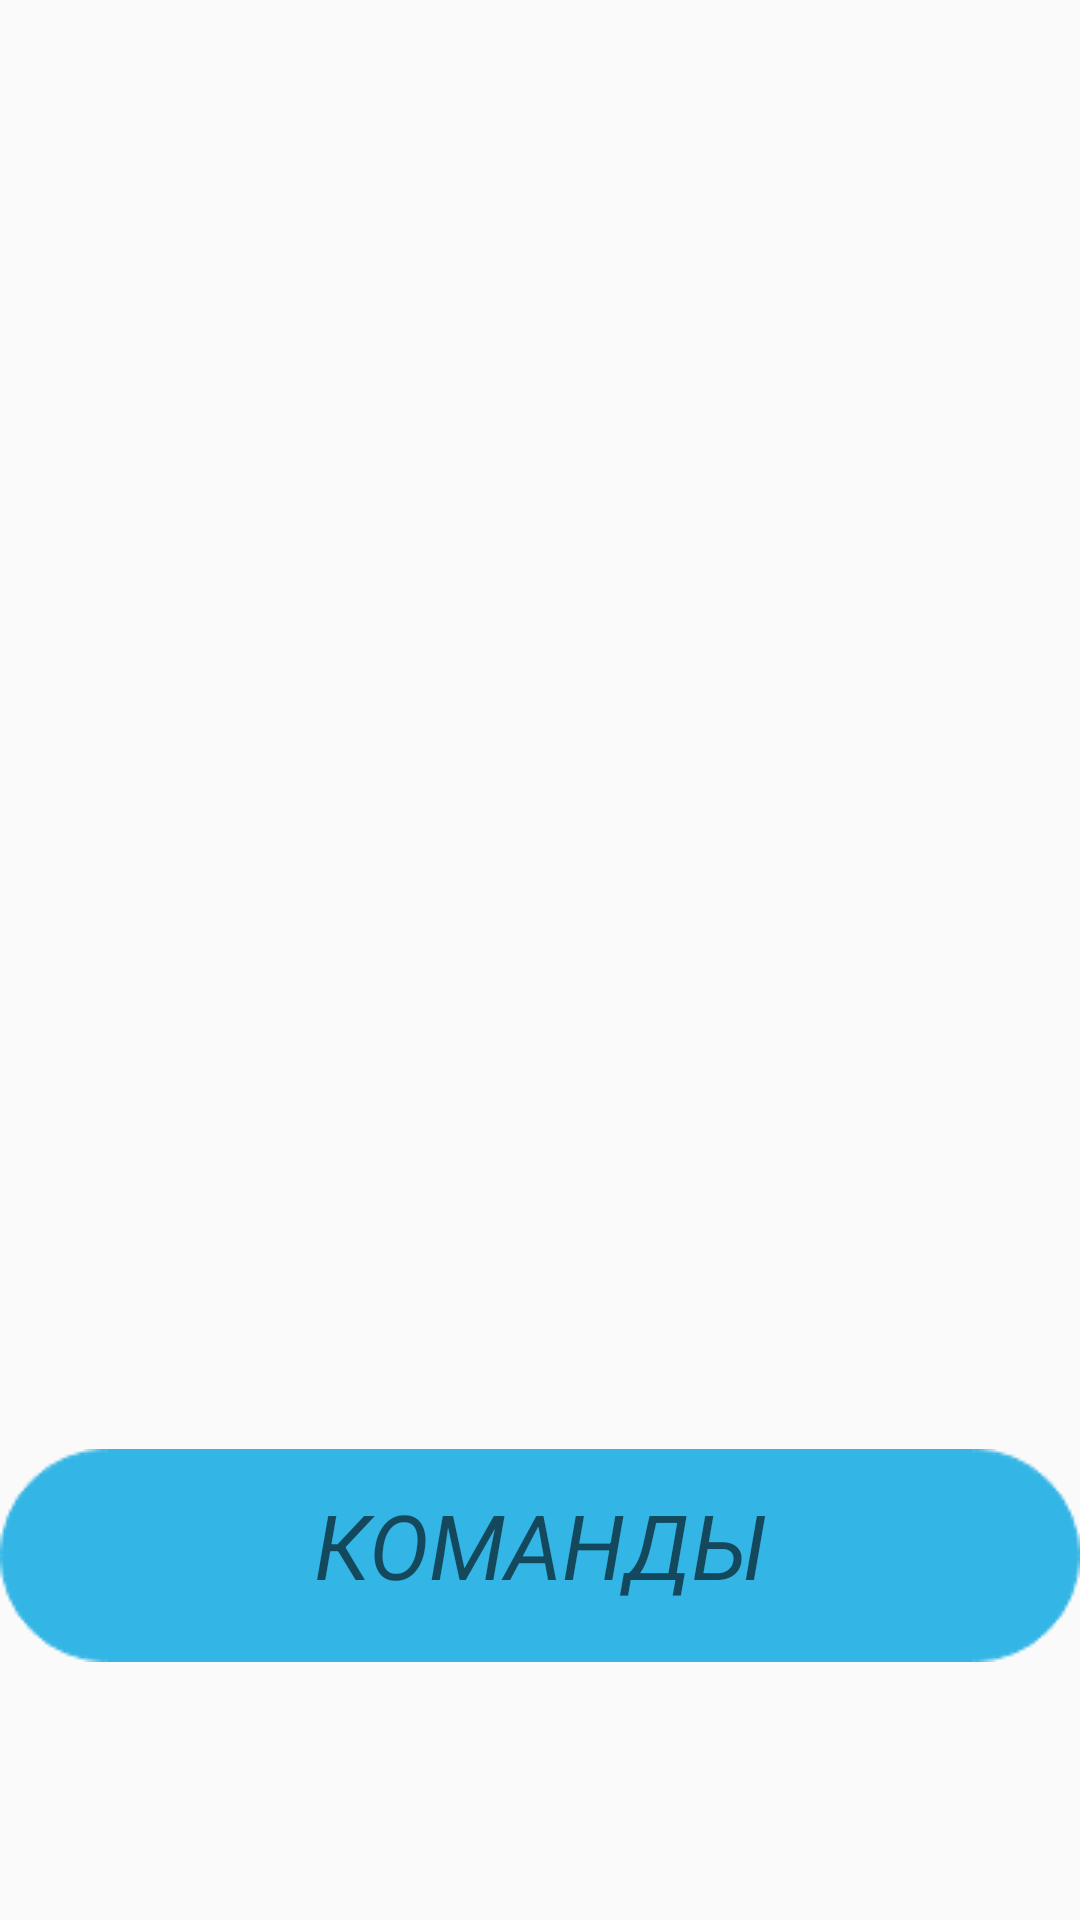

Layout XML and referenced resources for this Android screen:
<!-- AndroidManifest.xml: application theme AppTheme -->
<!-- res/layout/fragment_categories.xml -->
<?xml version="1.0" encoding="utf-8"?>
<LinearLayout xmlns:android="http://schemas.android.com/apk/res/android"
    xmlns:app="http://schemas.android.com/apk/res-auto"
    xmlns:tools="http://schemas.android.com/tools"
    android:layout_width="match_parent"
    android:layout_height="match_parent"
    android:background="@drawable/yellow_background2"
    android:orientation="vertical"
    tools:context=".CategoriesFragment">

    <LinearLayout
        android:layout_width="match_parent"
        android:layout_height="430dp">

        <ListView
            android:id="@+id/listViewCategories"
            android:layout_width="match_parent"
            android:layout_height="match_parent"
            android:layout_marginStart="8dp"
            android:layout_marginEnd="8dp"
            android:layout_marginBottom="8dp"
            app:layout_constraintBottom_toBottomOf="parent"
            app:layout_constraintEnd_toEndOf="parent"
            app:layout_constraintStart_toStartOf="parent"
            app:layout_constraintTop_toTopOf="parent"></ListView>
    </LinearLayout>

    <LinearLayout
        android:layout_width="match_parent"
        android:layout_height="wrap_content"
        android:orientation="horizontal">

        <TextView
            android:id="@+id/textViewLength"
            android:layout_width="wrap_content"
            android:layout_height="wrap_content"
            android:fontFamily="casual"
            android:textAlignment="center"
            android:textColor="@android:color/black"
            android:textSize="20sp"
            android:textStyle="italic" />

        <Button
            android:id="@+id/buttonAddCategoriesFile"
            android:layout_width="150dp"
            android:layout_height="wrap_content"
            android:layout_gravity="right"
            android:backgroundTint="@android:color/holo_blue_light"
            android:fontFamily="casual"
            android:text="Добавить файл"
            android:textColor="?android:attr/textColorSecondary"
            android:textColorHint="@android:color/holo_blue_bright"
            android:textSize="15dp"
            android:textStyle="italic"
            android:visibility="invisible"/>
    </LinearLayout>

    <LinearLayout
        android:layout_width="match_parent"
        android:layout_height="wrap_content"
        android:layout_marginTop="5dp">

        <Button
            android:id="@+id/buttonTeam"
            android:layout_width="match_parent"
            android:layout_height="wrap_content"
            android:layout_gravity="center"
            android:background="@drawable/button_start_game"
            android:backgroundTint="@android:color/holo_blue_light"
            android:fontFamily="casual"
            android:text="Команды"
            android:textColor="?android:attr/textColorSecondary"
            android:textColorHint="@android:color/holo_blue_bright"
            android:textSize="30sp"
            android:textStyle="italic" />
    </LinearLayout>

</LinearLayout>
<!-- resources referenced by this layout -->
<resources>
  <!-- drawable button_start_game: png bitmap (drawable, 7903 bytes) -->
  <style name="AppTheme" parent="Theme.AppCompat.Light.DarkActionBar">
          
          <item name="colorPrimary">@color/colorPrimary</item>
          <item name="colorPrimaryDark">@color/colorPrimaryDark</item>
          <item name="colorAccent">@color/colorAccent</item>
      </style>
  <color name="colorPrimary">#028ba9</color>
  <color name="colorPrimaryDark">#028ba9</color>
  <color name="colorAccent">#D81B60</color>
</resources>
